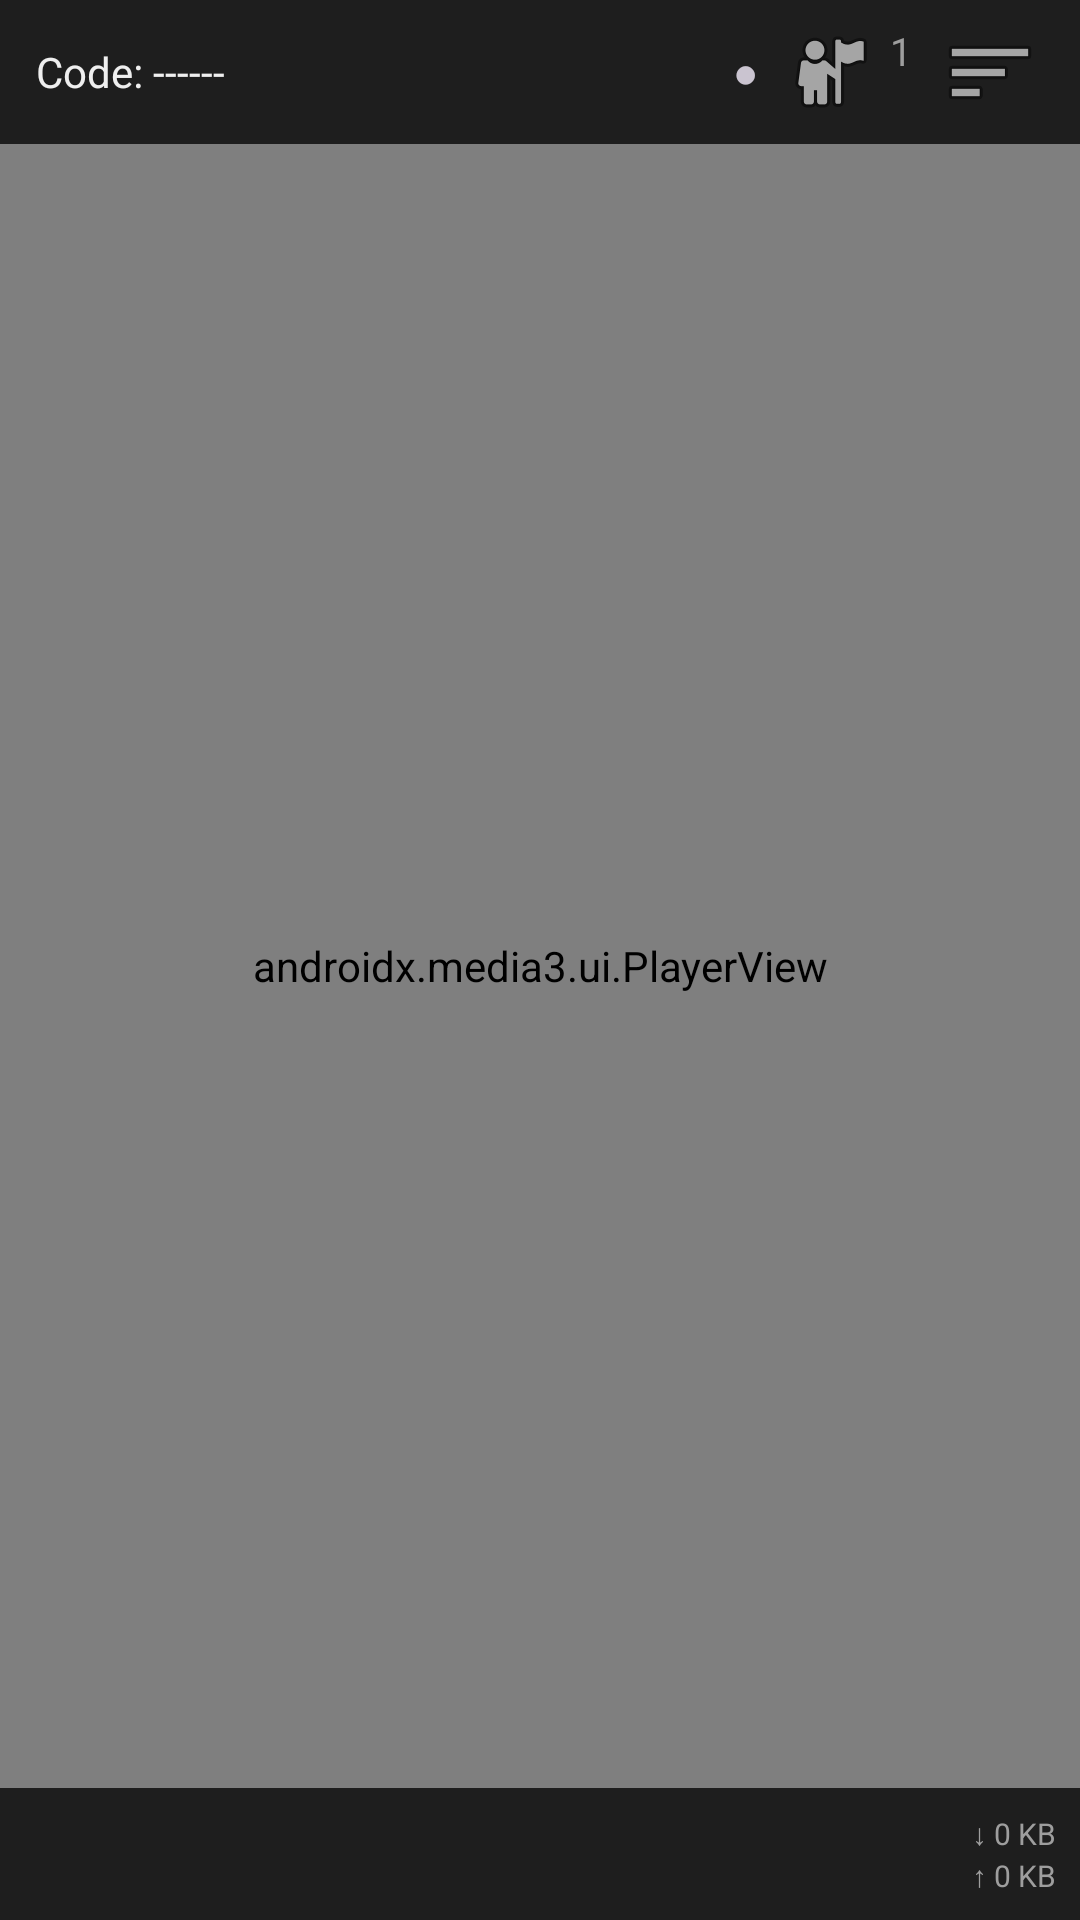

Write the Android layout XML for this screen, with the resource values it uses.
<!-- AndroidManifest.xml: application theme Theme.SyncWatch -->
<!-- res/layout/fragment_watch.xml -->
<?xml version="1.0" encoding="utf-8"?>

<androidx.constraintlayout.widget.ConstraintLayout
    xmlns:android="http://schemas.android.com/apk/res/android"
    xmlns:app="http://schemas.android.com/apk/res-auto"
    android:layout_width="match_parent"
    android:layout_height="match_parent"
    android:background="@color/background">

    
    <LinearLayout
        android:id="@+id/topBar"
        android:layout_width="0dp"
        android:layout_height="48dp"
        android:orientation="horizontal"
        android:gravity="center_vertical"
        android:paddingHorizontal="12dp"
        android:background="@color/surface"
        app:layout_constraintTop_toTopOf="parent"
        app:layout_constraintStart_toStartOf="parent"
        app:layout_constraintEnd_toEndOf="parent">

        <TextView
            android:id="@+id/tvRoomCode"
            android:layout_width="0dp"
            android:layout_height="wrap_content"
            android:layout_weight="1"
            android:textColor="@color/on_surface"
            android:textSize="14sp"
            android:text="Code: ------" />

        <TextView
            android:id="@+id/tvMode"
            android:layout_width="wrap_content"
            android:layout_height="wrap_content"
            android:textColor="@color/primary"
            android:textSize="12sp"
            android:layout_marginEnd="8dp" />

        
        <TextView
            android:id="@+id/tvConnectionStatus"
            android:layout_width="wrap_content"
            android:layout_height="wrap_content"
            android:text="●"
            android:textSize="14sp"
            android:layout_marginEnd="8dp" />

        
        <TextView
            android:id="@+id/tvUserCount"
            android:layout_width="wrap_content"
            android:layout_height="wrap_content"
            android:text="1"
            android:textColor="@color/on_surface_variant"
            android:textSize="13sp"
            android:drawableStart="@android:drawable/ic_menu_myplaces"
            android:drawablePadding="4dp"
            android:layout_marginEnd="8dp" />

        
        <ImageButton
            android:id="@+id/btnToggleSidebar"
            android:layout_width="36dp"
            android:layout_height="36dp"
            android:src="@android:drawable/ic_menu_sort_by_size"
            android:background="?attr/selectableItemBackgroundBorderless"
            android:contentDescription="Toggle sidebar" />
    </LinearLayout>

    
    <androidx.media3.ui.PlayerView
        android:id="@+id/playerView"
        android:layout_width="0dp"
        android:layout_height="0dp"
        app:layout_constraintTop_toBottomOf="@id/topBar"
        app:layout_constraintBottom_toTopOf="@id/bottomBar"
        app:layout_constraintStart_toStartOf="parent"
        app:layout_constraintEnd_toStartOf="@id/sidebar"
        android:background="@android:color/black" />

    
    <org.webrtc.SurfaceViewRenderer
        android:id="@+id/screenShareRenderer"
        android:layout_width="0dp"
        android:layout_height="0dp"
        app:layout_constraintTop_toBottomOf="@id/topBar"
        app:layout_constraintBottom_toTopOf="@id/bottomBar"
        app:layout_constraintStart_toStartOf="parent"
        app:layout_constraintEnd_toStartOf="@id/sidebar"
        android:visibility="gone" />

    
    <LinearLayout
        android:id="@+id/sidebar"
        android:layout_width="260dp"
        android:layout_height="0dp"
        android:orientation="vertical"
        android:background="@color/surface"
        android:visibility="gone"
        app:layout_constraintTop_toBottomOf="@id/topBar"
        app:layout_constraintBottom_toTopOf="@id/bottomBar"
        app:layout_constraintEnd_toEndOf="parent">

        
        <LinearLayout
            android:layout_width="match_parent"
            android:layout_height="40dp"
            android:orientation="horizontal">

            <Button
                android:id="@+id/tabUsers"
                style="@style/Widget.Material3.Button.TextButton"
                android:layout_width="0dp"
                android:layout_height="match_parent"
                android:layout_weight="1"
                android:text="Users"
                android:textSize="12sp" />

            <Button
                android:id="@+id/tabChat"
                style="@style/Widget.Material3.Button.TextButton"
                android:layout_width="0dp"
                android:layout_height="match_parent"
                android:layout_weight="1"
                android:text="Chat"
                android:textSize="12sp" />
        </LinearLayout>

        
        <androidx.recyclerview.widget.RecyclerView
            android:id="@+id/rvUsers"
            android:layout_width="match_parent"
            android:layout_height="0dp"
            android:layout_weight="1"
            android:padding="8dp"
            android:clipToPadding="false" />

        
        <androidx.recyclerview.widget.RecyclerView
            android:id="@+id/rvChat"
            android:layout_width="match_parent"
            android:layout_height="0dp"
            android:layout_weight="1"
            android:padding="8dp"
            android:clipToPadding="false"
            android:visibility="gone" />

        
        <LinearLayout
            android:id="@+id/layoutChatInput"
            android:layout_width="match_parent"
            android:layout_height="wrap_content"
            android:orientation="horizontal"
            android:padding="8dp"
            android:visibility="gone">

            <EditText
                android:id="@+id/etChatInput"
                android:layout_width="0dp"
                android:layout_height="wrap_content"
                android:layout_weight="1"
                android:hint="Message…"
                android:maxLines="2"
                android:inputType="textMultiLine"
                android:textSize="13sp" />

            <ImageButton
                android:id="@+id/btnSendChat"
                android:layout_width="40dp"
                android:layout_height="40dp"
                android:src="@android:drawable/ic_menu_send"
                android:background="?attr/selectableItemBackgroundBorderless"
                android:contentDescription="Send" />
        </LinearLayout>
    </LinearLayout>

    
    <LinearLayout
        android:id="@+id/bottomBar"
        android:layout_width="match_parent"
        android:layout_height="wrap_content"
        android:orientation="vertical"
        android:background="@color/surface"
        app:layout_constraintBottom_toBottomOf="parent"
        app:layout_constraintStart_toStartOf="parent"
        app:layout_constraintEnd_toEndOf="parent">

        
        <LinearLayout
            android:layout_width="match_parent"
            android:layout_height="wrap_content"
            android:orientation="horizontal"
            android:padding="8dp"
            android:gravity="center_vertical">

            <Button
                android:id="@+id/btnPickFile"
                style="@style/Widget.Material3.Button.OutlinedButton"
                android:layout_width="wrap_content"
                android:layout_height="wrap_content"
                android:text="Open file"
                android:visibility="gone" />

            <Button
                android:id="@+id/btnScreenShare"
                style="@style/Widget.Material3.Button.OutlinedButton"
                android:layout_width="wrap_content"
                android:layout_height="wrap_content"
                android:text="Share screen"
                android:visibility="gone"
                android:layout_marginStart="8dp" />

            <ProgressBar
                android:id="@+id/uploadProgress"
                android:layout_width="24dp"
                android:layout_height="24dp"
                android:layout_marginStart="12dp"
                android:visibility="gone" />

            <View android:layout_width="0dp" android:layout_height="0dp" android:layout_weight="1" />

            
            <LinearLayout
                android:layout_width="wrap_content"
                android:layout_height="wrap_content"
                android:orientation="vertical"
                android:gravity="end">

                <TextView
                    android:id="@+id/tvDataIn"
                    android:layout_width="wrap_content"
                    android:layout_height="wrap_content"
                    android:text="↓ 0 KB"
                    android:textSize="10sp"
                    android:textColor="@color/on_surface_variant" />

                <TextView
                    android:id="@+id/tvDataOut"
                    android:layout_width="wrap_content"
                    android:layout_height="wrap_content"
                    android:text="↑ 0 KB"
                    android:textSize="10sp"
                    android:textColor="@color/on_surface_variant" />
            </LinearLayout>
        </LinearLayout>

        
        <LinearLayout
            android:id="@+id/layoutHostControls"
            android:layout_width="match_parent"
            android:layout_height="wrap_content"
            android:orientation="horizontal"
            android:paddingHorizontal="8dp"
            android:paddingBottom="8dp"
            android:gravity="center_vertical"
            android:visibility="gone">

            <Button
                android:id="@+id/btnRequestSync"
                style="@style/Widget.Material3.Button.TextButton"
                android:layout_width="wrap_content"
                android:layout_height="wrap_content"
                android:text="Sync all" />

            <View android:layout_width="0dp" android:layout_height="0dp" android:layout_weight="1" />

            <Button
                android:id="@+id/btnLeave"
                style="@style/Widget.Material3.Button.TextButton"
                android:layout_width="wrap_content"
                android:layout_height="wrap_content"
                android:text="Leave"
                android:textColor="@color/error" />
        </LinearLayout>
    </LinearLayout>

</androidx.constraintlayout.widget.ConstraintLayout>
<!-- resources referenced by this layout -->
<resources>
  <color name="background">#121212</color>
  <color name="error">#CF6679</color>
  <color name="on_surface">#EFEFEF</color>
  <color name="on_surface_variant">#9E9E9E</color>
  <color name="primary">#BB86FC</color>
  <color name="surface">#1E1E1E</color>
  <style name="Theme.SyncWatch" parent="Theme.Material3.Dark.NoActionBar">
          <item name="colorPrimary">@color/primary</item>
          <item name="colorPrimaryVariant">@color/primary_variant</item>
          <item name="colorSecondary">@color/secondary</item>
          <item name="colorError">@color/error</item>
          <item name="android:colorBackground">@color/background</item>
          <item name="colorSurface">@color/surface</item>
          <item name="colorOnPrimary">@color/on_primary</item>
          <item name="colorOnBackground">@color/on_background</item>
          <item name="colorOnSurface">@color/on_surface</item>
          <item name="android:statusBarColor">@color/status_bar</item>
          <item name="android:navigationBarColor">@color/background</item>
          <item name="android:windowLightStatusBar">false</item>
      </style>
  <color name="primary_variant">#3700B3</color>
  <color name="secondary">#03DAC6</color>
  <color name="on_primary">#000000</color>
  <color name="on_background">#EFEFEF</color>
  <color name="status_bar">#000000</color>
</resources>
